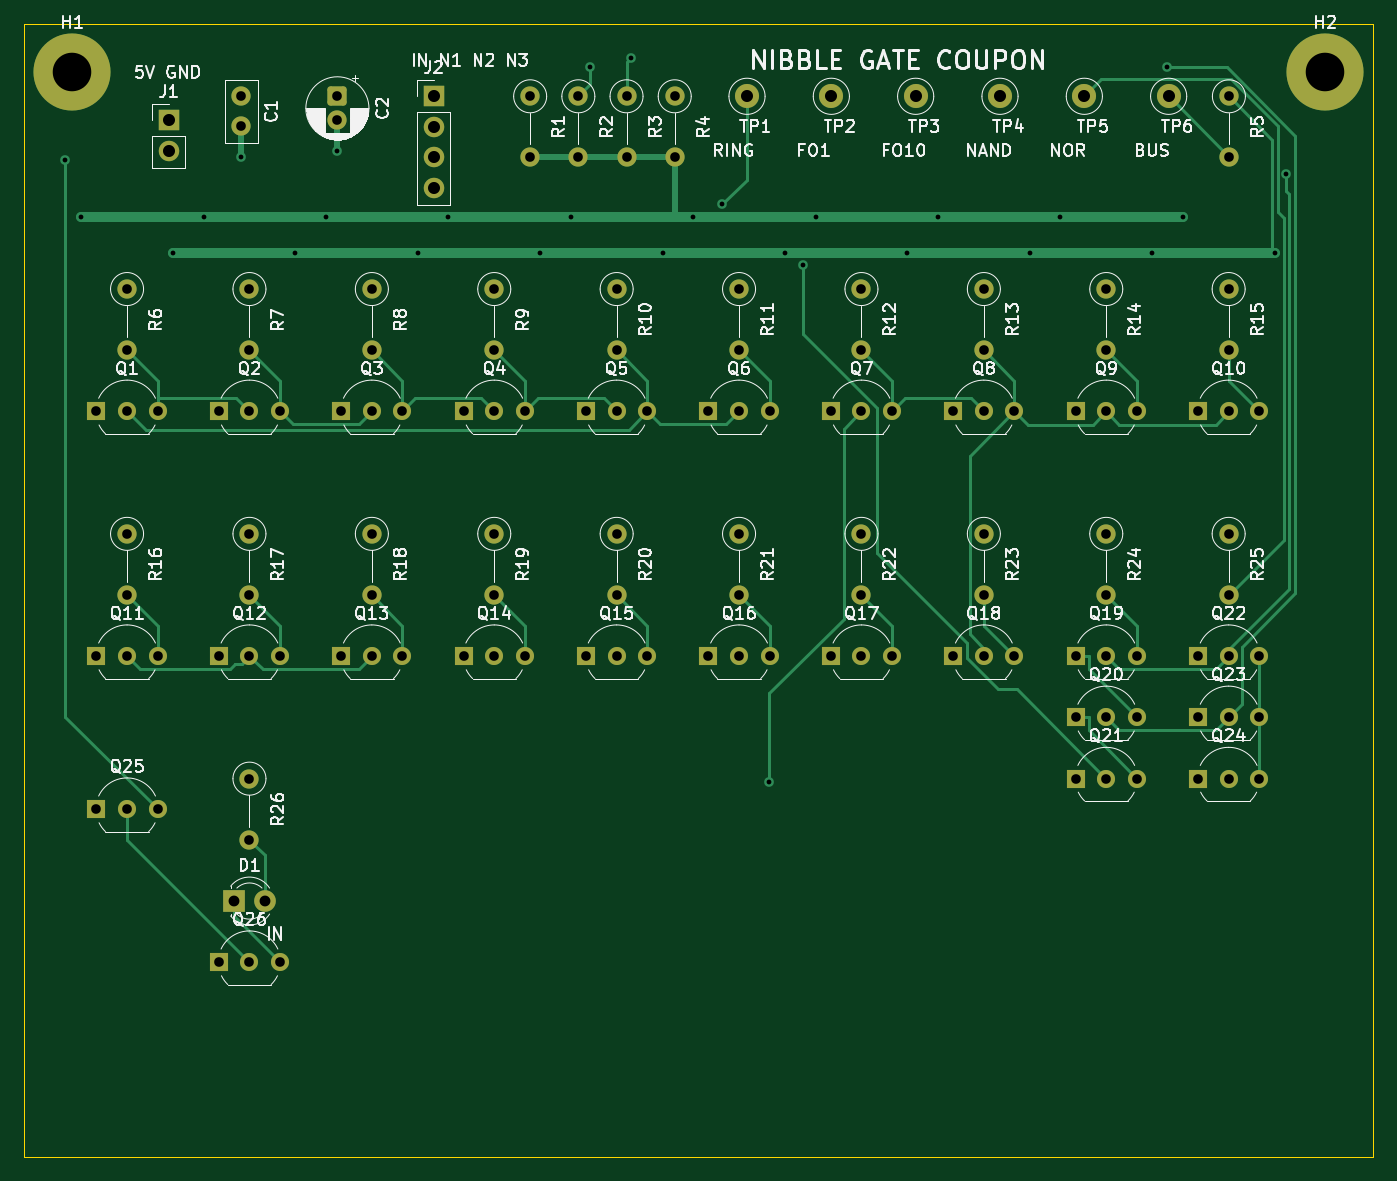
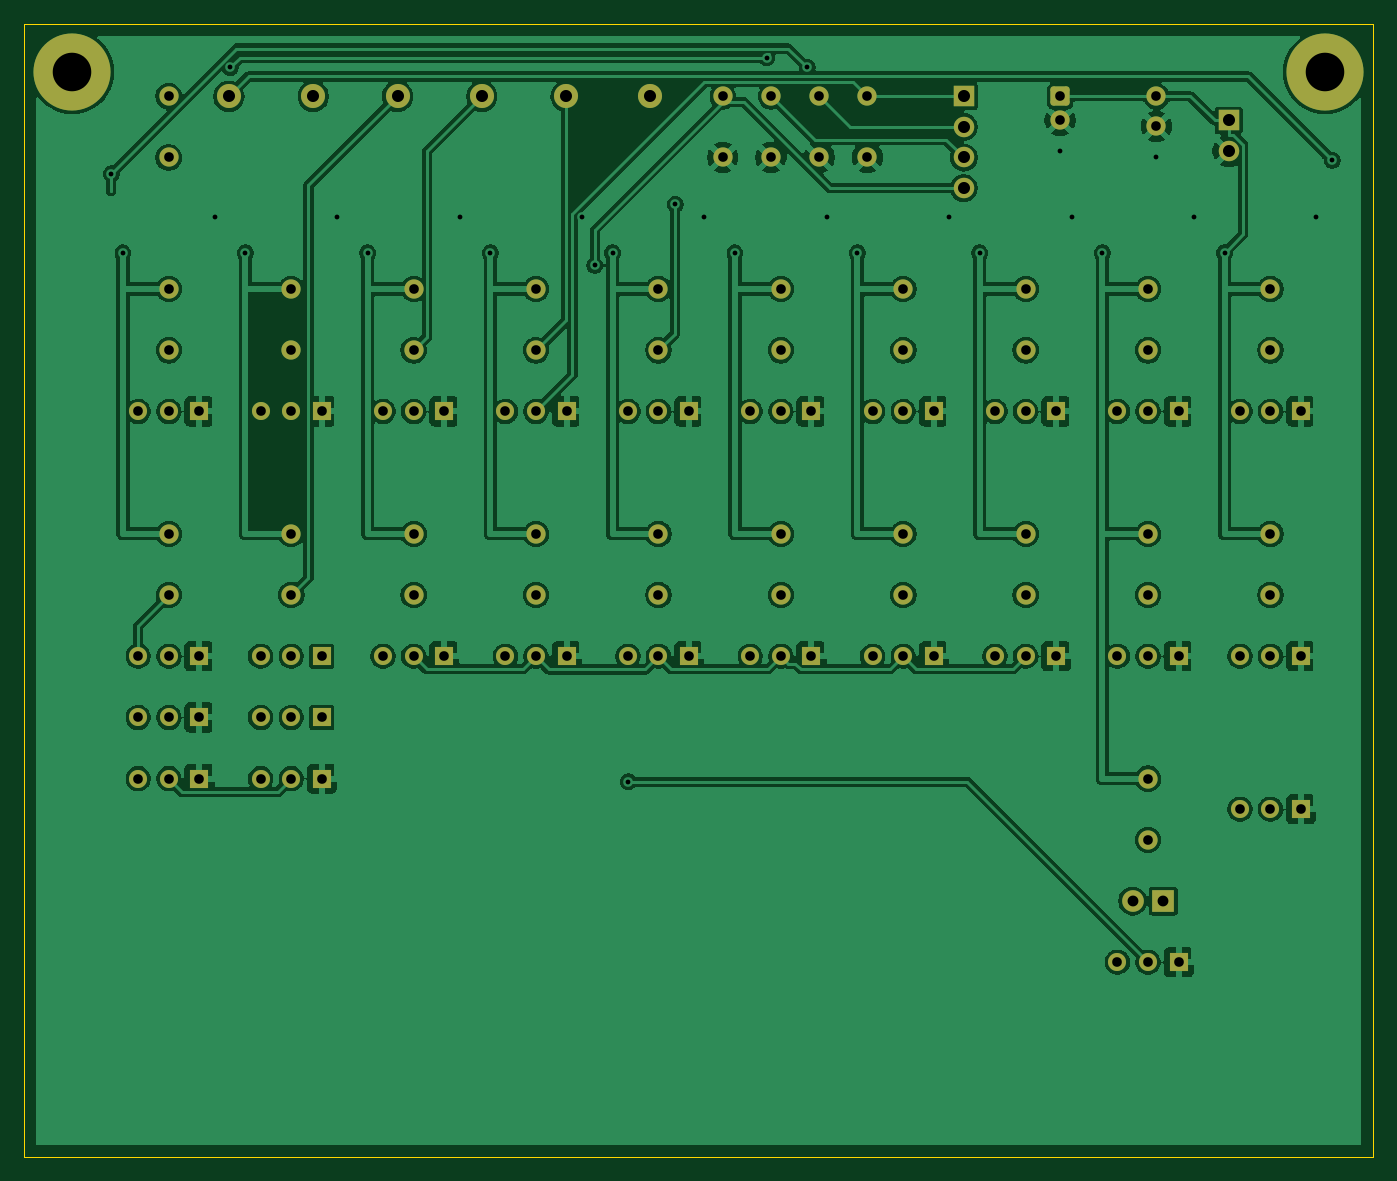
Circuit board: 10 layer files. Board 112.0 x 94.0 mm.
- bottom_copper: coupon-B_Cu.gbl (243626 bytes)
- bottom_mask: coupon-B_Mask.gbs (6425 bytes)
- paste: coupon-B_Paste.gbp (451 bytes)
- bottom_silk: coupon-B_Silkscreen.gbo (452 bytes)
- outline: coupon-Edge_Cuts.gm1 (617 bytes)
- top_copper: coupon-F_Cu.gtl (18703 bytes)
- top_mask: coupon-F_Mask.gts (6425 bytes)
- paste: coupon-F_Paste.gtp (451 bytes)
- top_silk: coupon-F_Silkscreen.gto (139565 bytes)
- drill: coupon.drl (2945 bytes)

=== bottom_copper: coupon-B_Cu.gbl (243626 bytes, source omitted) ===
=== bottom_mask: coupon-B_Mask.gbs (6425 bytes, source omitted) ===
=== paste: coupon-B_Paste.gbp ===
%TF.GenerationSoftware,KiCad,Pcbnew,10.0.5*%
%TF.CreationDate,2026-09-09T16:00:58-04:00*%
%TF.ProjectId,coupon,636f7570-6f6e-42e6-9b69-6361645f7063,rev?*%
%TF.SameCoordinates,Original*%
%TF.FileFunction,Paste,Bot*%
%TF.FilePolarity,Positive*%
%FSLAX46Y46*%
G04 Gerber Fmt 4.6, Leading zero omitted, Abs format (unit mm)*
G04 Created by KiCad (PCBNEW 10.0.5) date 2026-09-09 16:00:58*
%MOMM*%
%LPD*%
G01*
G04 APERTURE LIST*
G04 APERTURE END LIST*
M02*

=== bottom_silk: coupon-B_Silkscreen.gbo ===
%TF.GenerationSoftware,KiCad,Pcbnew,10.0.5*%
%TF.CreationDate,2026-09-09T16:00:58-04:00*%
%TF.ProjectId,coupon,636f7570-6f6e-42e6-9b69-6361645f7063,rev?*%
%TF.SameCoordinates,Original*%
%TF.FileFunction,Legend,Bot*%
%TF.FilePolarity,Positive*%
%FSLAX46Y46*%
G04 Gerber Fmt 4.6, Leading zero omitted, Abs format (unit mm)*
G04 Created by KiCad (PCBNEW 10.0.5) date 2026-09-09 16:00:58*
%MOMM*%
%LPD*%
G01*
G04 APERTURE LIST*
G04 APERTURE END LIST*
M02*

=== outline: coupon-Edge_Cuts.gm1 ===
%TF.GenerationSoftware,KiCad,Pcbnew,10.0.5*%
%TF.CreationDate,2026-09-09T16:00:58-04:00*%
%TF.ProjectId,coupon,636f7570-6f6e-42e6-9b69-6361645f7063,rev?*%
%TF.SameCoordinates,Original*%
%TF.FileFunction,Profile,NP*%
%FSLAX46Y46*%
G04 Gerber Fmt 4.6, Leading zero omitted, Abs format (unit mm)*
G04 Created by KiCad (PCBNEW 10.0.5) date 2026-09-09 16:00:58*
%MOMM*%
%LPD*%
G01*
G04 APERTURE LIST*
%TA.AperFunction,Profile*%
%ADD10C,0.100000*%
%TD*%
G04 APERTURE END LIST*
D10*
X0Y0D02*
X112000000Y0D01*
X0Y-94040000D02*
X0Y0D01*
X112000000Y0D02*
X112000000Y-94040000D01*
X112000000Y-94040000D02*
X0Y-94040000D01*
M02*

=== top_copper: coupon-F_Cu.gtl (18703 bytes, source omitted) ===
=== top_mask: coupon-F_Mask.gts (6425 bytes, source omitted) ===
=== paste: coupon-F_Paste.gtp ===
%TF.GenerationSoftware,KiCad,Pcbnew,10.0.5*%
%TF.CreationDate,2026-09-09T16:00:58-04:00*%
%TF.ProjectId,coupon,636f7570-6f6e-42e6-9b69-6361645f7063,rev?*%
%TF.SameCoordinates,Original*%
%TF.FileFunction,Paste,Top*%
%TF.FilePolarity,Positive*%
%FSLAX46Y46*%
G04 Gerber Fmt 4.6, Leading zero omitted, Abs format (unit mm)*
G04 Created by KiCad (PCBNEW 10.0.5) date 2026-09-09 16:00:58*
%MOMM*%
%LPD*%
G01*
G04 APERTURE LIST*
G04 APERTURE END LIST*
M02*

=== top_silk: coupon-F_Silkscreen.gto (139565 bytes, source omitted) ===
=== drill: coupon.drl ===
M48
; DRILL file KiCad 10.0.5 date 2026-09-09T16:00:59
; FORMAT={-:-/ absolute / metric / decimal}
; #@! TF.CreationDate,2026-09-09T16:00:59-04:00
; #@! TF.GenerationSoftware,Kicad,Pcbnew,10.0.5
; #@! TF.FileFunction,MixedPlating,1,2
FMAT,2
METRIC
; #@! TA.AperFunction,Plated,PTH,ViaDrill
T1C0.400
; #@! TA.AperFunction,Plated,PTH,ComponentDrill
T2C0.800
; #@! TA.AperFunction,Plated,PTH,ComponentDrill
T3C0.900
; #@! TA.AperFunction,Plated,PTH,ComponentDrill
T4C1.000
; #@! TA.AperFunction,Plated,PTH,ComponentDrill
T5C3.200
%
G90
G05
T1
X3.405Y-11.316
X4.73Y-16.0
X12.35Y-19.0
X14.89Y-16.0
X18.0Y-11.0
X22.51Y-19.0
X25.05Y-16.0
X26.0Y-10.5
X32.67Y-19.0
X35.21Y-16.0
X42.83Y-19.0
X45.37Y-16.0
X46.986Y-3.603
X50.349Y-2.801
X52.99Y-19.0
X55.53Y-16.0
X57.95Y-14.965
X61.85Y-62.887
X63.15Y-19.0
X64.62Y-20.022
X65.69Y-16.0
X73.31Y-19.0
X75.85Y-16.0
X83.47Y-19.0
X86.01Y-16.0
X93.63Y-19.0
X94.877Y-3.603
X96.17Y-16.0
X103.79Y-19.0
X104.768Y-12.443
T2
X6.0Y-32.16
X6.0Y-52.48
X6.0Y-65.18
X8.54Y-22.0
X8.54Y-27.08
X8.54Y-32.16
X8.54Y-42.32
X8.54Y-47.4
X8.54Y-52.48
X8.54Y-65.18
X11.08Y-32.16
X11.08Y-52.48
X11.08Y-65.18
X16.16Y-32.16
X16.16Y-52.48
X16.16Y-77.88
X18.0Y-6.0
X18.0Y-8.5
X18.7Y-22.0
X18.7Y-27.08
X18.7Y-32.16
X18.7Y-42.32
X18.7Y-47.4
X18.7Y-52.48
X18.7Y-62.64
X18.7Y-67.72
X18.7Y-77.88
X21.24Y-32.16
X21.24Y-52.48
X21.24Y-77.88
X26.0Y-6.0
X26.0Y-8.0
X26.32Y-32.16
X26.32Y-52.48
X28.86Y-22.0
X28.86Y-27.08
X28.86Y-32.16
X28.86Y-42.32
X28.86Y-47.4
X28.86Y-52.48
X31.4Y-32.16
X31.4Y-52.48
X36.48Y-32.16
X36.48Y-52.48
X39.02Y-22.0
X39.02Y-27.08
X39.02Y-32.16
X39.02Y-42.32
X39.02Y-47.4
X39.02Y-52.48
X41.56Y-32.16
X41.56Y-52.48
X42.0Y-6.0
X42.0Y-11.08
X46.0Y-6.0
X46.0Y-11.08
X46.64Y-32.16
X46.64Y-52.48
X49.18Y-22.0
X49.18Y-27.08
X49.18Y-32.16
X49.18Y-42.32
X49.18Y-47.4
X49.18Y-52.48
X50.0Y-6.0
X50.0Y-11.08
X51.72Y-32.16
X51.72Y-52.48
X54.0Y-6.0
X54.0Y-11.08
X56.8Y-32.16
X56.8Y-52.48
X59.34Y-22.0
X59.34Y-27.08
X59.34Y-32.16
X59.34Y-42.32
X59.34Y-47.4
X59.34Y-52.48
X61.88Y-32.16
X61.88Y-52.48
X66.96Y-32.16
X66.96Y-52.48
X69.5Y-22.0
X69.5Y-27.08
X69.5Y-32.16
X69.5Y-42.32
X69.5Y-47.4
X69.5Y-52.48
X72.04Y-32.16
X72.04Y-52.48
X77.12Y-32.16
X77.12Y-52.48
X79.66Y-22.0
X79.66Y-27.08
X79.66Y-32.16
X79.66Y-42.32
X79.66Y-47.4
X79.66Y-52.48
X82.2Y-32.16
X82.2Y-52.48
X87.28Y-32.16
X87.28Y-52.48
X87.28Y-57.56
X87.28Y-62.64
X89.82Y-22.0
X89.82Y-27.08
X89.82Y-32.16
X89.82Y-42.32
X89.82Y-47.4
X89.82Y-52.48
X89.82Y-57.56
X89.82Y-62.64
X92.36Y-32.16
X92.36Y-52.48
X92.36Y-57.56
X92.36Y-62.64
X97.44Y-32.16
X97.44Y-52.48
X97.44Y-57.56
X97.44Y-62.64
X99.98Y-22.0
X99.98Y-27.08
X99.98Y-32.16
X99.98Y-42.32
X99.98Y-47.4
X99.98Y-52.48
X99.98Y-57.56
X99.98Y-62.64
X100.0Y-6.0
X100.0Y-11.08
X102.52Y-32.16
X102.52Y-52.48
X102.52Y-57.56
X102.52Y-62.64
T3
X17.43Y-72.8
X19.97Y-72.8
T4
X12.0Y-8.0
X12.0Y-10.54
X34.0Y-6.0
X34.0Y-8.54
X34.0Y-11.08
X34.0Y-13.62
X60.0Y-6.0
X67.0Y-6.0
X74.0Y-6.0
X81.0Y-6.0
X88.0Y-6.0
X95.0Y-6.0
T5
X4.0Y-4.0
X108.0Y-4.0
M30
